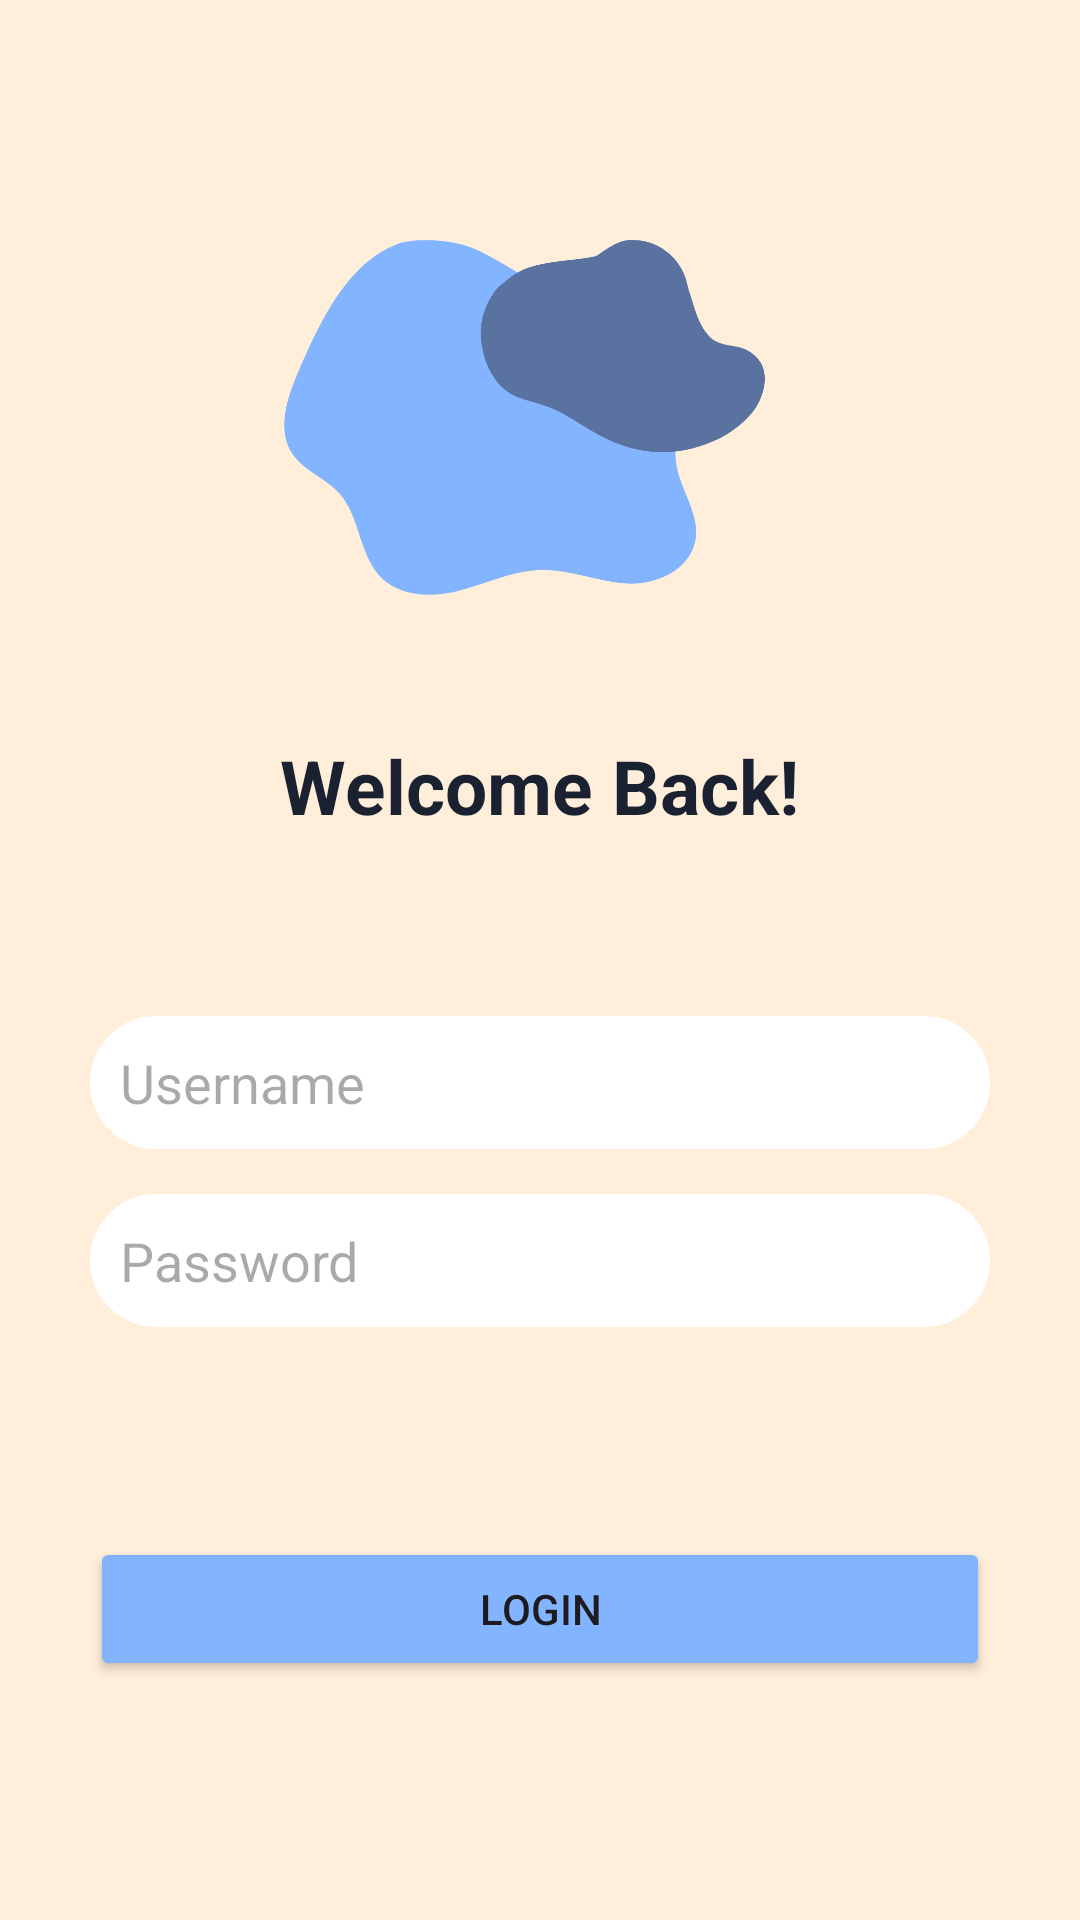

The Android layout XML behind this screen, and the referenced resources:
<!-- AndroidManifest.xml: application theme Theme.IntegrasiActApp -->
<!-- res/layout/activity_second.xml -->
<?xml version="1.0" encoding="utf-8"?>
<LinearLayout xmlns:android="http://schemas.android.com/apk/res/android"
    xmlns:app="http://schemas.android.com/apk/res-auto"
    xmlns:tools="http://schemas.android.com/tools"
    android:id="@+id/main"
    android:layout_width="match_parent"
    android:layout_height="match_parent"
    tools:context=".MainActivity"
    android:background="@color/light_yellow"
    android:orientation="vertical"
    android:padding="30dp">

    <ImageView
        android:id="@+id/logo"
        android:layout_width="200dp"
        android:layout_height="200dp"
        android:src="@drawable/logo_ex"
        android:layout_gravity="center"/>
    <TextView
        android:id="@+id/txt_welcome_back"
        android:layout_width="wrap_content"
        android:layout_height="wrap_content"
        android:text="Welcome Back!"
        android:textStyle="bold"
        android:textSize="25sp"
        android:textColor="@color/dark_blue"
        android:layout_gravity="center"
        android:layout_marginTop="15dp"
        />

    <EditText
        android:id="@+id/field_username"
        android:layout_width="match_parent"
        android:layout_height="wrap_content"
        android:padding="10dp"
        android:hint="Username"
        android:background="@drawable/box_field"
        android:layout_marginTop="60dp"
        />

    <EditText
        android:id="@+id/field_password"
        android:layout_width="match_parent"
        android:layout_height="wrap_content"
        android:padding="10dp"
        android:hint="Password"
        android:background="@drawable/box_field"
        android:layout_marginTop="15dp"
        />

    <Button
        android:id="@+id/btn_login"
        android:layout_width="match_parent"
        android:layout_height="wrap_content"
        android:text="Login"
        android:backgroundTint="@color/blue"
        android:layout_marginTop="70dp"
        />

</LinearLayout>
<!-- resources referenced by this layout -->
<resources>
  <color name="blue">#83B4FF</color>
  <color name="dark_blue">#1A2130</color>
  <color name="light_yellow">#FFEFDA</color>
  <!-- drawable box_field (drawable) -->
  <?xml version="1.0" encoding="utf-8"?>
  <selector xmlns:android="http://schemas.android.com/apk/res/android">
  
      <item>
  
          <shape android:shape="rectangle">
  
              <corners android:radius="25dp"/>
              <stroke android:color="@color/white" android:width="2dp"/>
              <solid android:color="@color/white"/>
  
          </shape>
  
  
      </item>
  </selector>
  <!-- drawable logo_ex: png bitmap (drawable, 29452 bytes) -->
  <style name="Theme.IntegrasiActApp" parent="Base.Theme.IntegrasiActApp" />
  <color name="white">#FFFFFFFF</color>
  <style name="Base.Theme.IntegrasiActApp" parent="Theme.Material3.DayNight.NoActionBar">
          
          
      </style>
</resources>
